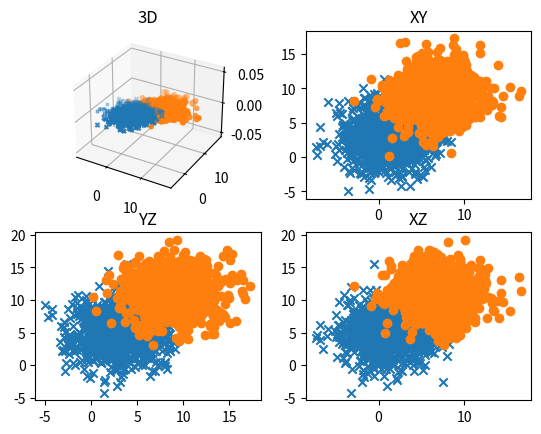
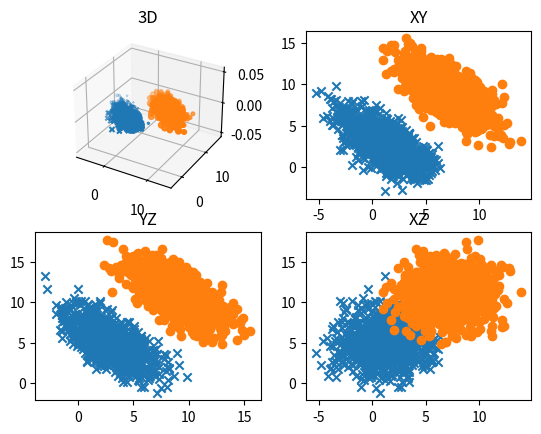
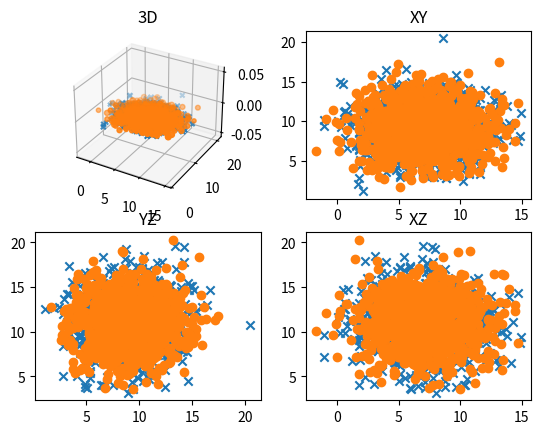

These charts were generated, in order, by the following Python code:
import numpy as np
import matplotlib.pyplot as plt

# This import registers the 3D projection, but is otherwise unused.
from mpl_toolkits.mplot3d import Axes3D  # noqa: F401 unused import

from pprint import pprint


def plot(mew1, mew2, sig1, sig2):
    a = np.random.multivariate_normal(mew1, sig1, size=1000)
    b = np.random.multivariate_normal(mew2, sig1, size=1000)

    fig = plt.figure()

    ax = fig.add_subplot(2, 2, 1, projection='3d', title='3D')
    plt.scatter(a[:,0], a[:,1], a[:,2], marker='x')
    plt.scatter(b[:,0], b[:,1], b[:,2], marker='o')

    ax = fig.add_subplot(2, 2, 2, title='XY')
    plt.scatter(a[:,0], a[:,1], marker='x')
    plt.scatter(b[:,0], b[:,1], marker='o')

    ax = fig.add_subplot(2, 2, 3, title='YZ')
    plt.scatter(a[:,1], a[:,2], marker='x')
    plt.scatter(b[:,1], b[:,2], marker='o')

    ax = fig.add_subplot(2, 2, 4, title='XZ')
    plt.scatter(a[:,0], a[:,2], marker='x')
    plt.scatter(b[:,0], b[:,2], marker='o')


    plt.show()


mew1 = [1, 3, 5]
mew2 = [7, 9, 11]
sig1 = [
        [7, 0, 0],
        [0, 7, 0],
        [0, 0, 7]
        ]
sig2 = [
        [4, -3, 0],
        [-3, 4, -3],
        [0, -3, 4]
        ]

plot(mew1, mew2, sig1, sig1)
plot(mew1, mew2, sig2, sig2)
plot(mew2, mew2, sig1, sig1)

